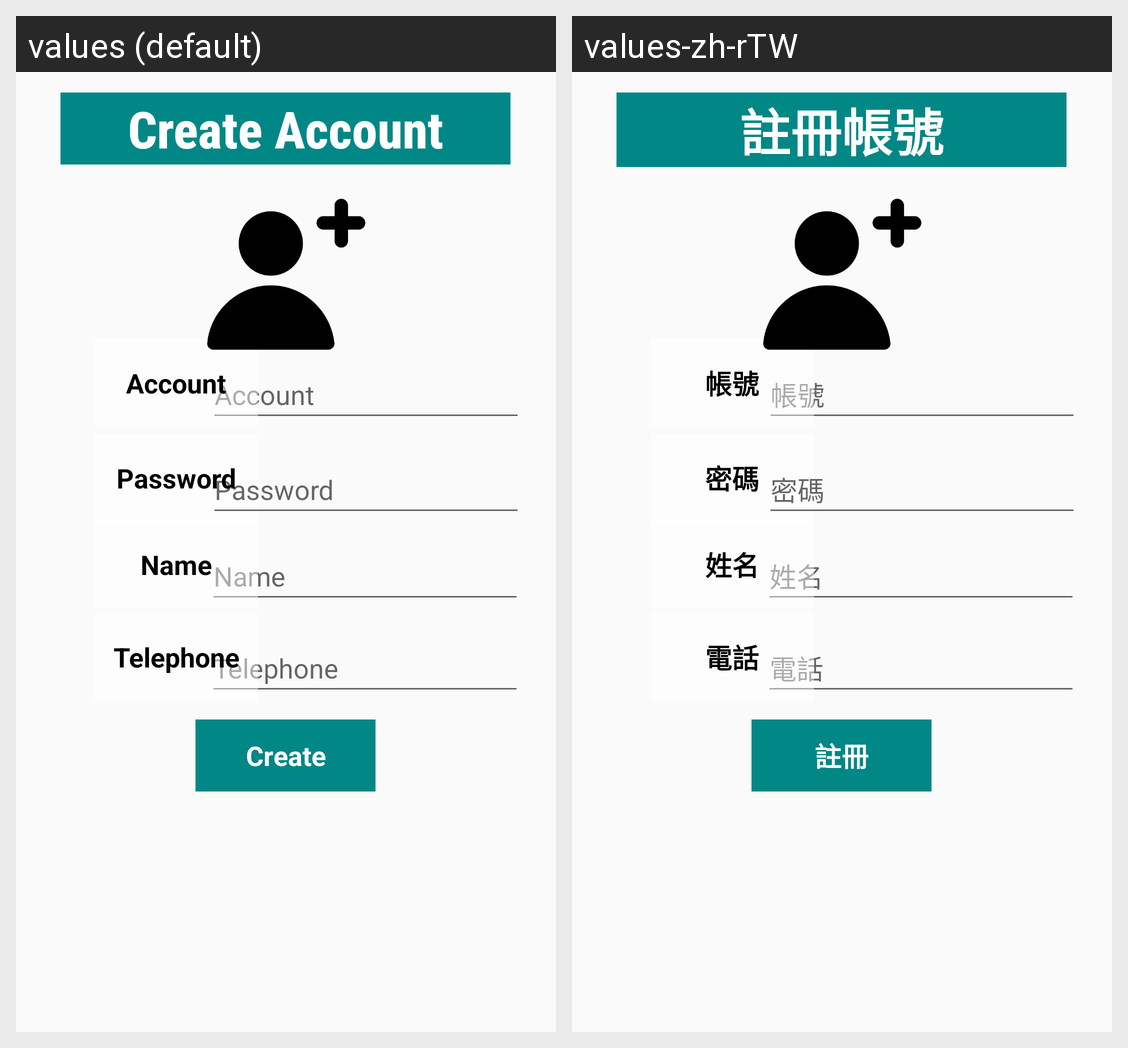

Strings drawn on this Android screen and how each of the app's shown locales translates them:
Android screen res/layout/activity_create_acount.xml rendered under 2 locales, left to right: values (default), values-zh-rTW. Device: Nexus 5 (rendered at 1080×1920; each locale shown at half size, 540×960, under a caption strip naming it); theme Theme.
Strings drawn on this screen, with the default value and each locale's value (text and hints the layout hard-codes, and strings that could not be matched under every locale, appear in the picture but are not listed):

Create_Account
  values: Create Account
  values-zh-rTW: 註冊帳號

Telephone
  values: Telephone
  values-zh-rTW: 電話

Name
  values: Name
  values-zh-rTW: 姓名

Account
  values: Account
  values-zh-rTW: 帳號

Password
  values: Password
  values-zh-rTW: 密碼

create
  values: Create
  values-zh-rTW: 註冊
